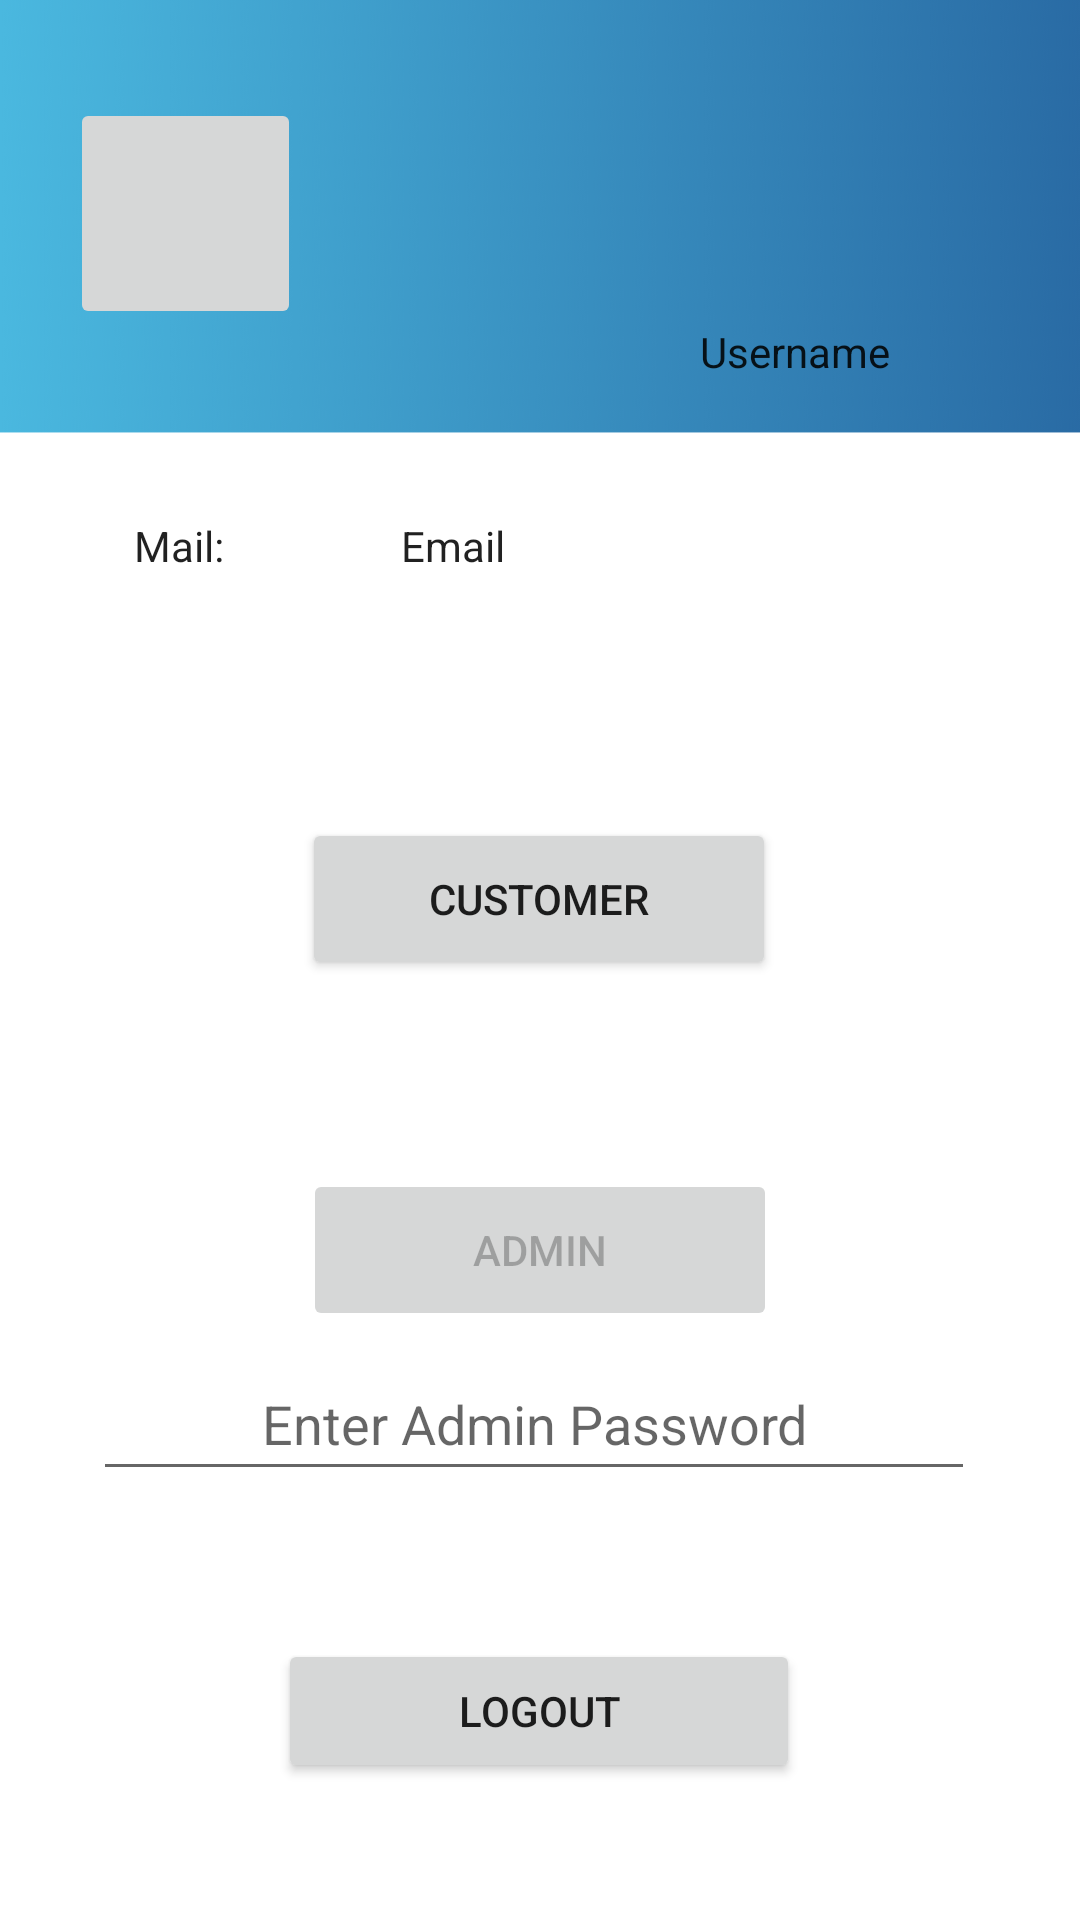

Android layout source for this screen:
<!-- AndroidManifest.xml: application theme Theme.SellitV6 -->
<!-- res/layout/activity_temp.xml -->
<?xml version="1.0" encoding="utf-8"?>
<androidx.constraintlayout.widget.ConstraintLayout xmlns:android="http://schemas.android.com/apk/res/android"
    xmlns:app="http://schemas.android.com/apk/res-auto"
    xmlns:tools="http://schemas.android.com/tools"
    android:layout_width="match_parent"
    android:orientation="vertical"
    android:padding="20dp"
    android:layout_gravity="center"
    android:layout_height="match_parent"
    android:background="@drawable/topblue"
    tools:context=".activities.TempActivity">


    <TextView
        android:id="@+id/textMailTemp"
        style="@style/MaterialAlertDialog.MaterialComponents.Title.Icon"
        android:layout_width="wrap_content"
        android:layout_height="wrap_content"
        android:layout_marginEnd="10dp"
        android:text="Mail: "
        app:layout_constraintBottom_toBottomOf="parent"
        app:layout_constraintEnd_toStartOf="@+id/emailTvTemp"
        app:layout_constraintHorizontal_bias="0.352"
        app:layout_constraintStart_toStartOf="parent"
        app:layout_constraintTop_toTopOf="parent"
        app:layout_constraintVertical_bias="0.262"
        tools:ignore="MissingConstraints" />

    <ImageButton
        android:id="@+id/chatIcon"
        android:layout_width="77dp"
        android:layout_height="77dp"
        android:layout_centerHorizontal="true"
        android:src="@drawable/ic_baseline_chat_24"
        app:layout_constraintBottom_toBottomOf="parent"
        app:layout_constraintEnd_toEndOf="parent"
        app:layout_constraintHorizontal_bias="0.014"
        app:layout_constraintStart_toStartOf="parent"
        app:layout_constraintTop_toTopOf="parent"
        app:layout_constraintVertical_bias="0.024" />

    <Button
        android:id="@+id/CustomerBtn"
        android:layout_width="158dp"
        android:layout_height="54dp"
        android:text="Customer"
        app:layout_constraintBottom_toBottomOf="parent"
        app:layout_constraintEnd_toEndOf="parent"
        app:layout_constraintHorizontal_bias="0.498"
        app:layout_constraintStart_toStartOf="parent"
        app:layout_constraintTop_toTopOf="parent"
        app:layout_constraintVertical_bias="0.463"
        tools:ignore="MissingConstraints" />


    <Button
        android:id="@+id/AdminBtn"
        android:layout_width="158dp"
        android:layout_height="54dp"
        android:enabled="false"
        android:text="Admin"
        app:layout_constraintBottom_toBottomOf="parent"
        app:layout_constraintEnd_toEndOf="parent"
        app:layout_constraintStart_toStartOf="parent"
        app:layout_constraintTop_toTopOf="parent"
        app:layout_constraintVertical_bias="0.677"
        tools:ignore="MissingConstraints" />

    <EditText
        android:id="@+id/passwordAdmin"
        android:layout_width="294dp"
        android:layout_height="48dp"
        android:hint="Enter Admin Password"
        app:layout_constraintBottom_toBottomOf="parent"
        app:layout_constraintEnd_toEndOf="parent"
        app:layout_constraintHorizontal_bias="0.427"
        app:layout_constraintStart_toStartOf="parent"
        app:layout_constraintTop_toTopOf="parent"
        app:layout_constraintVertical_bias="0.777"
        android:textAlignment="center"
        tools:ignore="MissingConstraints" />

    <Button
        android:id="@+id/logoutBtnTemp"
        android:layout_width="174dp"
        android:layout_height="48dp"
        android:text="Logout"
        app:layout_constraintBottom_toBottomOf="parent"
        app:layout_constraintEnd_toEndOf="parent"
        app:layout_constraintHorizontal_bias="0.497"
        app:layout_constraintStart_toStartOf="parent"
        app:layout_constraintTop_toBottomOf="@+id/CustomerBtn"
        app:layout_constraintVertical_bias="0.896"
        tools:ignore="MissingConstraints" />

    <TextView
        android:id="@+id/emailTvTemp"
        style="@style/MaterialAlertDialog.MaterialComponents.Title.Icon"
        android:layout_width="wrap_content"
        android:layout_height="wrap_content"
        android:layout_marginStart="50dp"
        android:text="Email"
        app:layout_constraintBottom_toBottomOf="parent"
        app:layout_constraintEnd_toEndOf="parent"
        app:layout_constraintHorizontal_bias="0.28"
        app:layout_constraintStart_toStartOf="parent"
        app:layout_constraintTop_toTopOf="parent"
        app:layout_constraintVertical_bias="0.262"
        tools:ignore="MissingConstraints" />


    <ImageView
        android:id="@+id/TempImageView"
        android:layout_width="74dp"
        android:layout_height="75dp"
        app:layout_constraintBottom_toBottomOf="parent"
        app:layout_constraintEnd_toEndOf="parent"
        app:layout_constraintHorizontal_bias="0.8"
        app:layout_constraintStart_toEndOf="@+id/chatIcon"
        app:layout_constraintTop_toTopOf="parent"
        app:layout_constraintVertical_bias="0.024"
        app:srcCompat="@drawable/ic_anon_user_48dp" />

    <TextView
        android:id="@+id/nameTvTemp"
        style="@style/MaterialAlertDialog.MaterialComponents.Title.Icon"
        android:layout_width="111dp"
        android:layout_height="34dp"
        android:text="Username"
        android:textAlignment="center"
        app:layout_constraintBottom_toBottomOf="parent"
        app:layout_constraintEnd_toEndOf="@+id/TempImageView"
        app:layout_constraintHorizontal_bias="0.52"
        app:layout_constraintStart_toStartOf="@+id/TempImageView"
        app:layout_constraintTop_toBottomOf="@+id/TempImageView"
        app:layout_constraintVertical_bias="0.0"
        tools:ignore="MissingConstraints" />

</androidx.constraintlayout.widget.ConstraintLayout>
<!-- resources referenced by this layout -->
<resources>
  <!-- drawable topblue: png bitmap (drawable-v24, 835983 bytes) -->
  <style name="Theme.SellitV6" parent="Theme.MaterialComponents.DayNight.DarkActionBar">
          
          <item name="colorPrimary">@color/purple_500</item>
          <item name="colorPrimaryVariant">@color/purple_700</item>
          <item name="colorOnPrimary">@color/white</item>
          
          <item name="colorSecondary">@color/teal_200</item>
          <item name="colorSecondaryVariant">@color/teal_700</item>
          <item name="colorOnSecondary">@color/black</item>
          
          <item name="android:statusBarColor" tools:targetApi="l">?attr/colorPrimaryVariant</item>
          
      </style>
  <!-- not gathered from this repository: default colours our renderer supplied (Android Studio template values) -->
  <color name="purple_500">#FF6200EE</color>
  <color name="purple_700">#FF3700B3</color>
  <color name="teal_200">#FF03DAC5</color>
  <color name="teal_700">#FF018786</color>
  <color name="black">#FF000000</color>
  <color name="white">#FFFFFFFF</color>
</resources>
